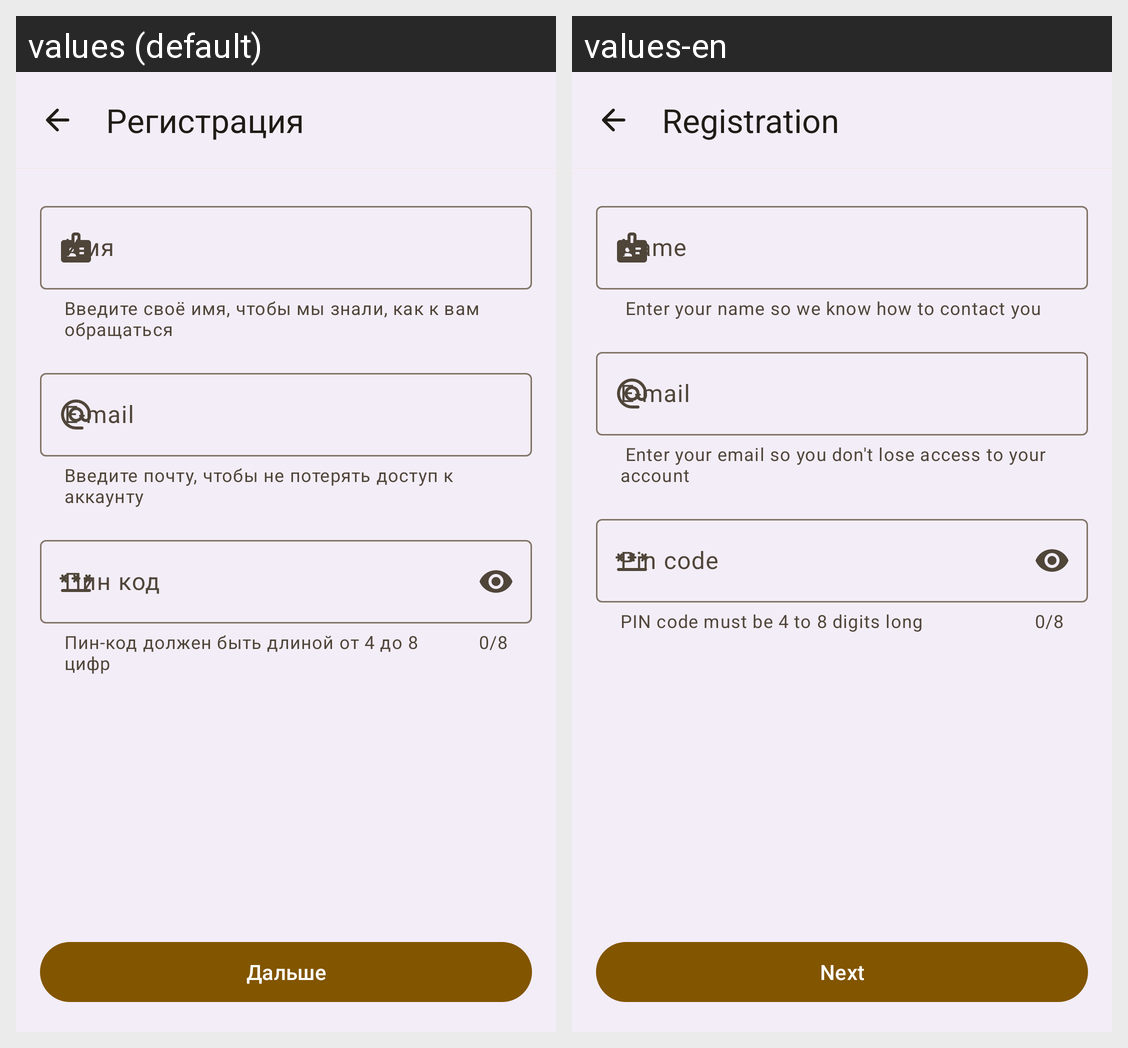

The Android screen above is rendered under two locales of the same app. Produce the string resources it draws, with the default and per-locale values.
Android screen res/layout/fragment__registration_screen.xml rendered under 2 locales, left to right: values (default), values-en. Device: Nexus 5 (rendered at 1080×1920; each locale shown at half size, 540×960, under a caption strip naming it); theme Theme.Wallet.
Strings drawn on this screen, with the default value and each locale's value (text and hints the layout hard-codes, and strings that could not be matched under every locale, appear in the picture but are not listed):

registration
  values: Регистрация
  values-en: Registration

reg_help_text_name
  values: Введите своё имя, чтобы мы знали, как к вам обращаться
  values-en:  Enter your name so we know how to contact you

email
  values: E-mail
  values-en: E-mail

reg_help_text_email
  values: Введите почту, чтобы не потерять доступ к аккаунту
  values-en:  Enter your email so you don't lose access to your account

pin_code
  values: Пин код
  values-en: Pin code

reg_help_text_pin_code
  values: Пин-код должен быть длиной от 4 до 8 цифр
  values-en: PIN code must be 4 to 8 digits long

next
  values: Дальше
  values-en: Next
